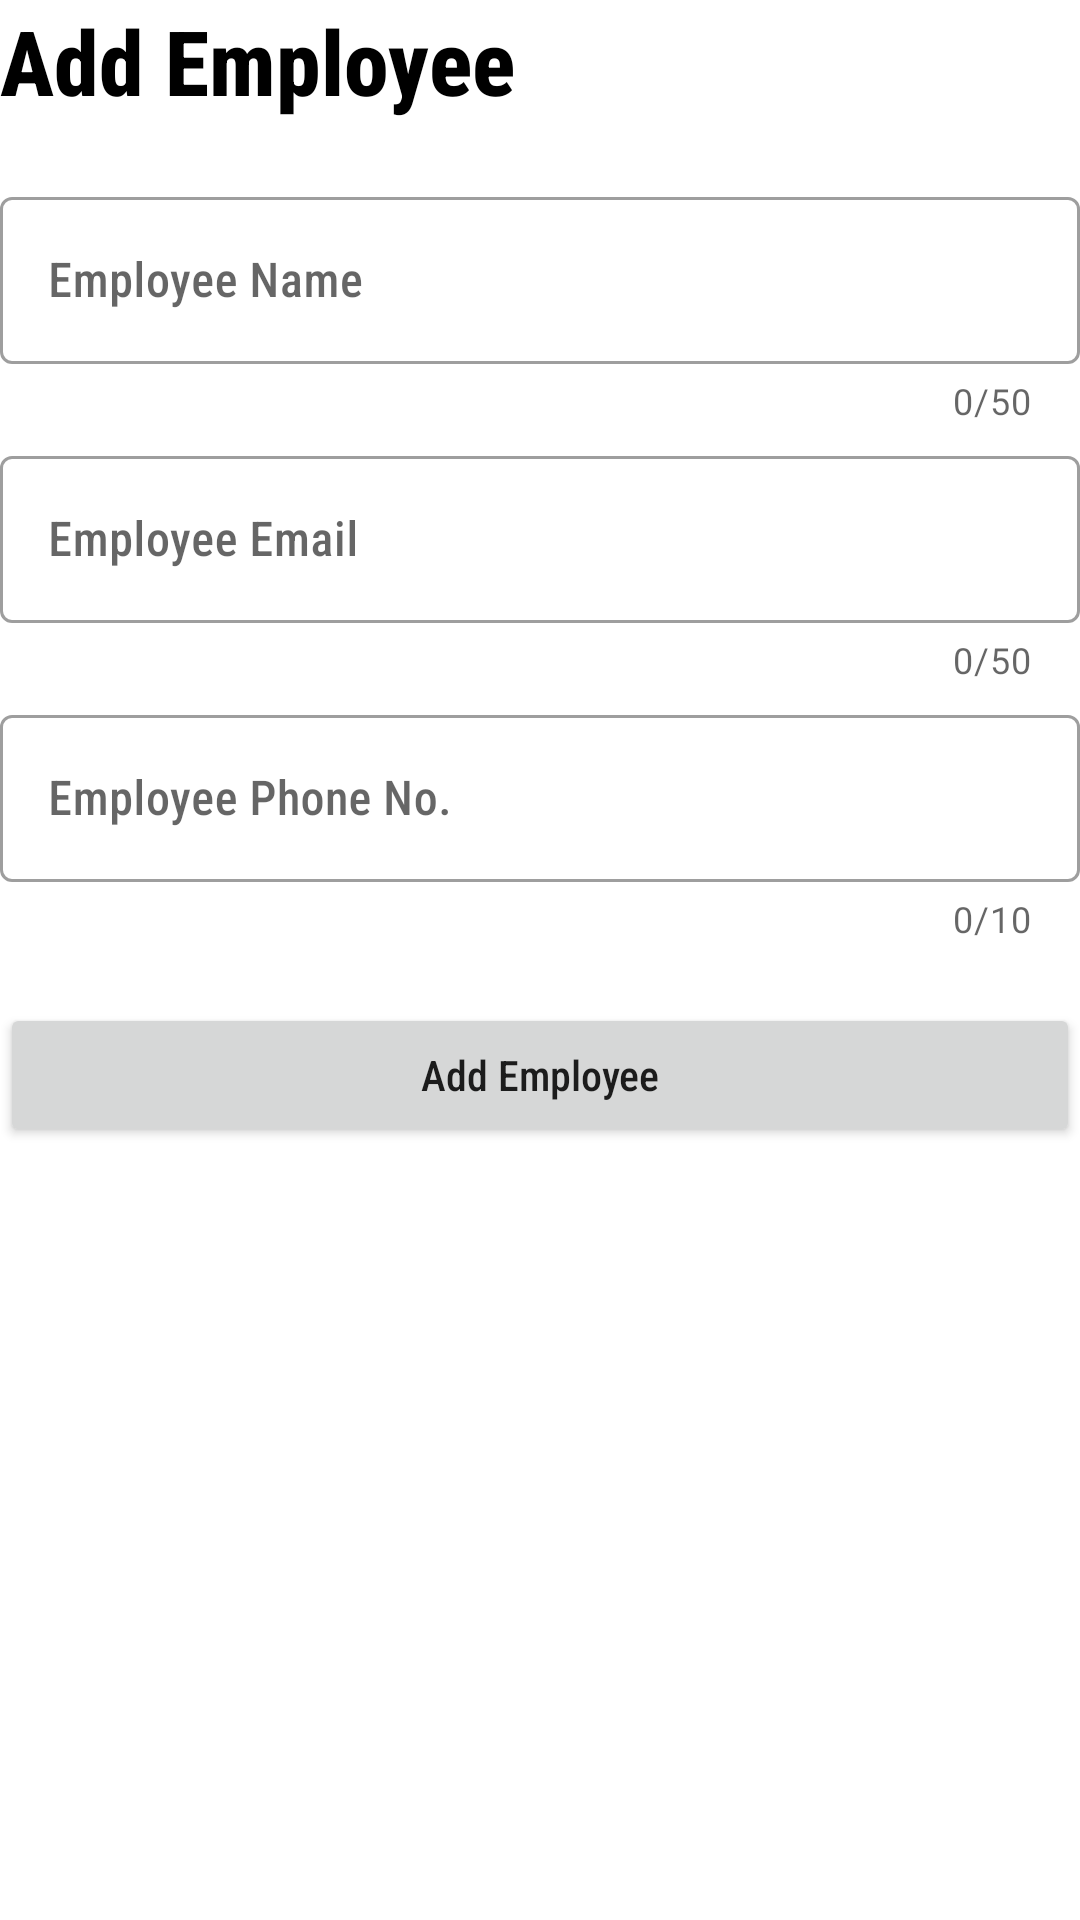

Write the Android layout XML for this screen, with the resource values it uses.
<!-- AndroidManifest.xml: application theme Theme.FMSIO -->
<!-- res/layout/fragment_admin_home_dashboard_add_employees.xml -->
<?xml version="1.0" encoding="utf-8"?>
<layout xmlns:app="http://schemas.android.com/apk/res-auto">
    
    <data>
        <variable
            name="contract"
            type="com.example.fmsio.callBack.admin.fragment.AdminAddEmployeeFormCallBack" />
    </data>

    <LinearLayout xmlns:android="http://schemas.android.com/apk/res/android"
        android:layout_width="match_parent"
        android:orientation="vertical"
        android:layout_height="match_parent"
        android:layout_margin="20dp">

        <TextView
            android:layout_width="wrap_content"
            android:layout_height="wrap_content"
            android:textStyle="bold"
            android:textColor="@color/black"
            android:textSize="30dp"
            android:text="Add Employee"/>

        
        <com.google.android.material.textfield.TextInputLayout
            android:layout_width="match_parent"
            android:layout_height="wrap_content"
            android:layout_marginTop="20dp"
            app:counterEnabled="true"
            app:counterMaxLength="50"
            app:endIconMode="clear_text"
            style="@style/Widget.MaterialComponents.TextInputLayout.OutlinedBox">
            <com.google.android.material.textfield.TextInputEditText
                android:id="@+id/etEmployeeName"
                android:layout_width="match_parent"
                android:layout_height="wrap_content"
                android:maxLength="50"
                android:hint="Employee Name"
                android:inputType="text">
            </com.google.android.material.textfield.TextInputEditText>
        </com.google.android.material.textfield.TextInputLayout>


        
        <com.google.android.material.textfield.TextInputLayout
            android:layout_width="match_parent"
            android:layout_height="wrap_content"
            android:layout_marginTop="5dp"
            app:counterEnabled="true"
            app:counterMaxLength="50"
            app:endIconMode="clear_text"
            style="@style/Widget.MaterialComponents.TextInputLayout.OutlinedBox">
            <com.google.android.material.textfield.TextInputEditText
                android:id="@+id/etEmployeeEmail"
                android:layout_width="match_parent"
                android:layout_height="wrap_content"
                android:maxLength="50"
                android:hint="Employee Email"
                android:inputType="textEmailAddress">
            </com.google.android.material.textfield.TextInputEditText>
        </com.google.android.material.textfield.TextInputLayout>


        
        <com.google.android.material.textfield.TextInputLayout
            android:layout_width="match_parent"
            android:layout_height="wrap_content"
            android:layout_marginTop="5dp"
            app:counterEnabled="true"
            app:counterMaxLength="10"
            app:endIconMode="clear_text"
            style="@style/Widget.MaterialComponents.TextInputLayout.OutlinedBox">
            <com.google.android.material.textfield.TextInputEditText
                android:id="@+id/etEmployeePhone"
                android:layout_width="match_parent"
                android:layout_height="wrap_content"
                android:maxLength="10"
                android:hint="Employee Phone No."
                android:inputType="phone">
            </com.google.android.material.textfield.TextInputEditText>
        </com.google.android.material.textfield.TextInputLayout>


        <Button
            android:id="@+id/btnAddEmployeeForm"
            android:layout_width="match_parent"
            android:layout_height="wrap_content"
            android:textAllCaps="false"
            android:layout_marginTop="20dp"
            android:onClick="@{() -> contract.onAddEmployeeBtnClick()}"
            android:text="Add Employee"/>
    </LinearLayout>

</layout>
<!-- resources referenced by this layout -->
<resources>
  <color name="black">#FF000000</color>
  <style name="Theme.FMSIO" parent="Theme.MaterialComponents.DayNight.DarkActionBar">
          
  
          <item name="colorPrimary">@color/black</item>
          <item name="colorPrimaryVariant">@color/black</item>
          <item name="colorOnPrimary">@color/white</item>
          
          <item name="colorSecondary">@color/teal_200</item>
          <item name="colorSecondaryVariant">@color/teal_700</item>
          <item name="colorOnSecondary">@color/grey</item>
          <item name="android:fontFamily">sans-serif-condensed-medium</item>
          
          <item name="android:statusBarColor" tools:targetApi="l">?attr/colorPrimaryVariant</item>
          
  
  
  
  
  
  
      </style>
  <color name="white">#FFFFFFFF</color>
  <color name="teal_200">#FF03DAC5</color>
  <color name="teal_700">#FF018786</color>
  <color name="grey">#636363</color>
</resources>
